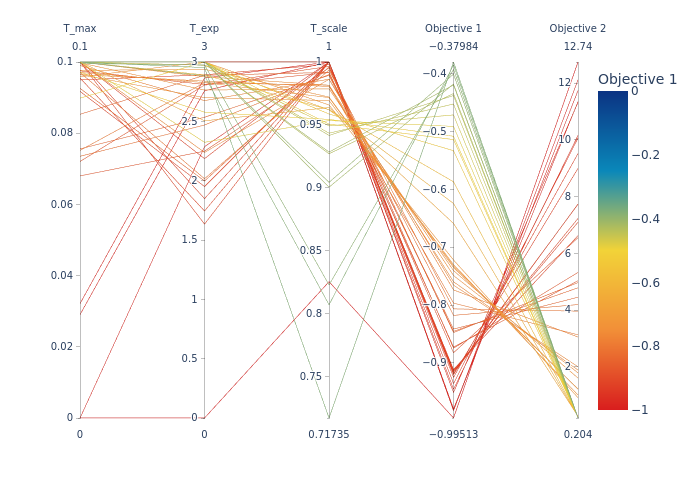

Values plotted in this chart, from the file beside it:
, T_max, T_exp, T_scale, Objective 1 (e.g., -Inequality), Objective 2 (e.g., Consumptions)
0, 0.09977, 2.764, 0.9787, -0.7404, 1.61
1, 0.09644, 2.7, 0.9694, -0.73, 1.012
2, 0.1, 3.0, 1.0, -0.9511, 11.32
3, 0.1, 3.0, 0.9271, -0.4343, 0.2141
4, 0.02905, 2.757, 1.0, -0.9819, 11.74
5, 0.0, 2.286, 1, -0.9796, 11.34
6, 0.1, 2.504, 0.9638, -0.659, 0.2677
7, 0.07559, 2.534, 0.9894, -0.8415, 4.458
8, 0.1, 3.0, 1.0, -0.9356, 10.06
9, 0.1, 3.0, 0.9417, -0.4378, 0.2151
10, 0.1, 3.0, 0.9006, -0.4178, 0.212
11, 0.07351, 2.469, 0.9901, -0.8178, 4.198
12, 0.09958, 2.975, 0.823, -0.3926, 0.2082
13, 0.06801, 2.249, 0.9954, -0.8825, 6.555
14, 0.1, 1.634, 1.0, -0.9146, 7.231
15, 0.0, 0.0, 0.8256, -0.9951, 12.74
16, 0.0955, 1.744, 1.0, -0.9129, 7.098
17, 0.09173, 1.95, 1.0, -0.9166, 7.73
18, 0.1, 2.884, 0.8072, -0.3849, 0.2071
19, 0.1, 3.0, 1.0, -0.9454, 10.15
20, 0.07206, 2.806, 0.9916, -0.8726, 5.038
21, 0.1, 3.0, 0.9285, -0.4195, 0.2138
22, 0.1, 2.891, 0.9621, -0.5869, 0.2457
23, 0.09711, 2.577, 0.9544, -0.5083, 0.2222
24, 0.03213, 2.865, 1.0, -0.9824, 12.11
25, 0.1, 2.953, 0.7173, -0.3798, 0.204
26, 0.09258, 1.997, 0.9961, -0.8475, 4.974
27, 0.09706, 2.826, 0.9717, -0.735, 1.226
28, 0.1, 3.0, 1.0, -0.9203, 8.994
29, 0.1, 2.237, 0.9863, -0.7654, 2.01
30, 0.0975, 2.81, 0.9965, -0.8745, 5.33
31, 0.1, 2.876, 0.9815, -0.7489, 1.794
32, 0.1, 3.0, 0.9044, -0.4009, 0.2118
33, 0.09646, 2.839, 0.9806, -0.7596, 1.893
34, 0.1, 2.323, 0.9535, -0.4912, 0.2213
35, 0.08985, 3.0, 0.9507, -0.5139, 0.2239
36, 0.07517, 2.825, 0.9816, -0.7965, 3.133
37, 0.1, 2.973, 0.9493, -0.4713, 0.2171
38, 0.1, 1.849, 1.0, -0.9187, 7.738
39, 0.09497, 2.892, 0.998, -0.9113, 6.624
40, 0.09704, 2.016, 0.9936, -0.8065, 3.967
41, 0.1, 2.185, 1.0, -0.925, 9.515
42, 0.09763, 2.939, 0.9722, -0.7326, 1.22
43, 0.08531, 2.888, 0.9917, -0.8454, 4.789
44, 0.09583, 3.0, 0.9659, -0.722, 0.9193
45, 0.1, 3.0, 0.9587, -0.5331, 0.23
46, 0.1, 3.0, 0.9435, -0.4524, 0.2161
47, 0.099, 2.675, 0.9864, -0.7737, 3.055
48, 0.09998, 2.973, 0.9621, -0.6244, 0.2536
